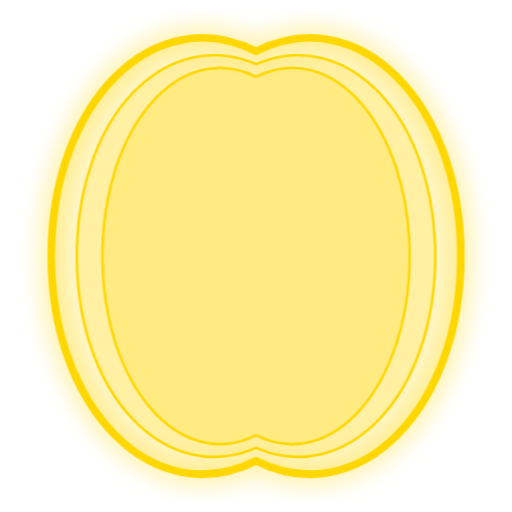
t = 0.00 s
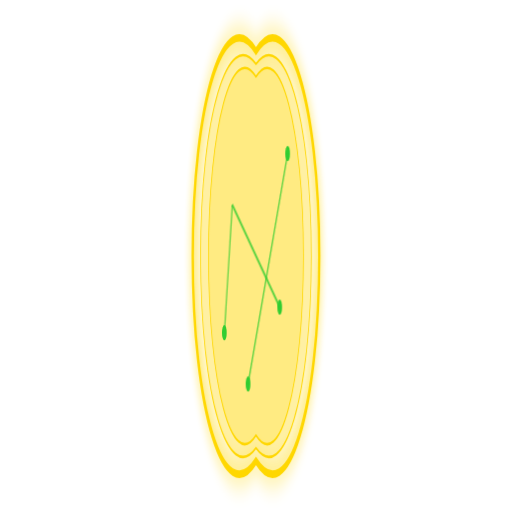
t = 2.00 s
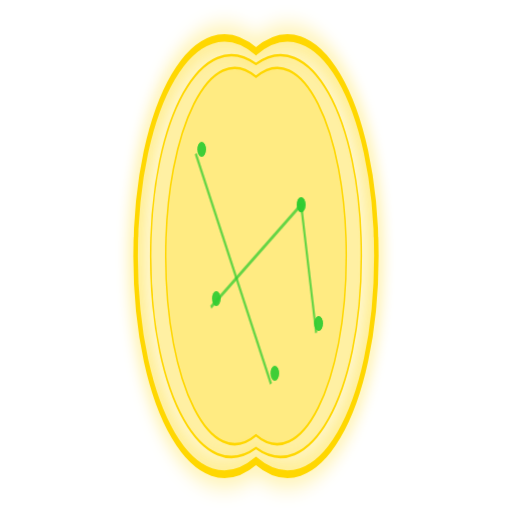
t = 3.50 s
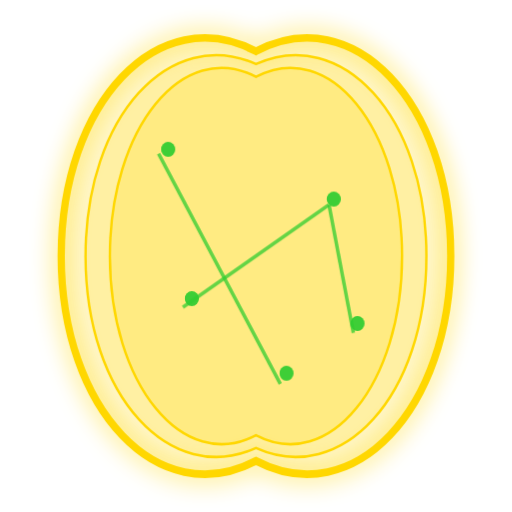
t = 5.50 s
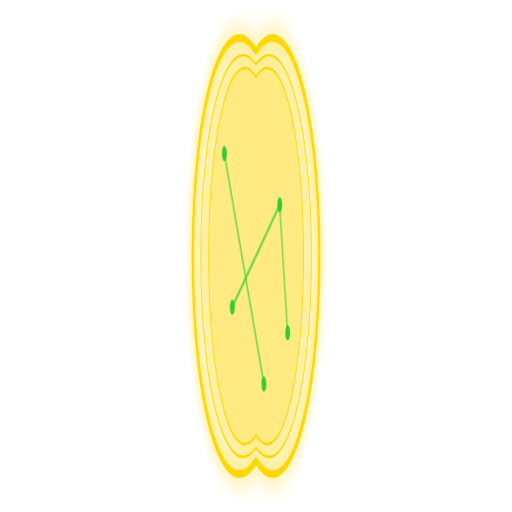
t = 7.00 s
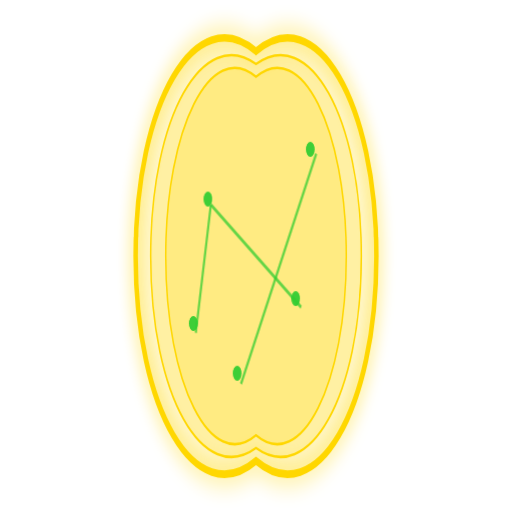
t = 8.50 s

The animated SVG that drew these frames (rendered in a browser with its animation timeline set to each time). Animation: 3 CSS @keyframes rules; frames cover the first 8.50 s, repeats indefinitely.

<svg width="200" height="200" viewBox="0 0 200 200" xmlns="http://www.w3.org/2000/svg" xmlns:xlink="http://www.w3.org/1999/xlink">
  <style>
    .brain-outline {
      fill: none;
      stroke: gold;
      stroke-width: 3;
      filter: drop-shadow(0 0 5px gold);
    }
    .brain-lobe {
      fill: rgba(255, 215, 0, 0.2); /* Gold mit Transparenz */
      stroke: gold;
      stroke-width: 1;
    }
    .neuron-dot {
      fill: limegreen;
      opacity: 0;
      animation: neuron-pulse 3s infinite ease-in-out;
    }
    .neuron-line {
      stroke: limegreen;
      stroke-width: 0.5;
      opacity: 0;
      animation: neuron-glow 3s infinite ease-in-out;
    }

    /* Rotation Animation für die gesamte Gruppe */
    .brain-group {
      transform-origin: 50% 50%;
      animation: rotate-brain 10s linear infinite; /* Langsame, kontinuierliche Drehung */
    }

    @keyframes rotate-brain {
      from { transform: rotateY(0deg); }
      to { transform: rotateY(360deg); }
    }

    @keyframes neuron-pulse {
      0% { opacity: 0; transform: scale(0.5); }
      20% { opacity: 1; transform: scale(1); }
      80% { opacity: 1; transform: scale(1); }
      100% { opacity: 0; transform: scale(0.5); }
    }
    @keyframes neuron-glow {
      0% { opacity: 0; stroke-width: 0.5; }
      20% { opacity: 0.8; stroke-width: 1.5; }
      80% { opacity: 0.8; stroke-width: 1.5; }
      100% { opacity: 0; stroke-width: 0.5; }
    }
    /* Delay for individual neurons */
    .neuron-dot:nth-child(2) { animation-delay: 0.5s; }
    .neuron-dot:nth-child(3) { animation-delay: 1s; }
    .neuron-dot:nth-child(4) { animation-delay: 1.5s; }
    .neuron-dot:nth-child(5) { animation-delay: 2s; }
    .neuron-line:nth-child(2) { animation-delay: 0.3s; }
    .neuron-line:nth-child(3) { animation-delay: 0.8s; }
  </style>

  <g class="brain-group">
    <path class="brain-lobe" d="M100 20 C140 0, 180 40, 180 100 C180 160, 140 200, 100 180 C60 200, 20 160, 20 100 C20 40, 60 0, 100 20 Z"/>
    <path class="brain-lobe" d="M100 25 C135 10, 170 45, 170 100 C170 155, 135 190, 100 175 C65 190, 30 155, 30 100 C30 45, 65 10, 100 25 Z"/>
    <path class="brain-lobe" d="M100 30 C130 15, 160 50, 160 100 C160 150, 130 185, 100 170 C70 185, 40 150, 40 100 C40 50, 70 15, 100 30 Z"/>

    <path class="brain-outline" d="M100 20 C140 0, 180 40, 180 100 C180 160, 140 200, 100 180 C60 200, 20 160, 20 100 C20 40, 60 0, 100 20 Z"/>

    <circle class="neuron-dot" cx="70" cy="80" r="3"/>
    <circle class="neuron-dot" cx="130" cy="120" r="3"/>
    <circle class="neuron-dot" cx="90" cy="150" r="3"/>
    <circle class="neuron-dot" cx="140" cy="60" r="3"/>
    <circle class="neuron-dot" cx="60" cy="130" r="3"/>

    <line class="neuron-line" x1="70" y1="80" x2="130" y2="120"/>
    <line class="neuron-line" x1="90" y1="150" x2="140" y2="60"/>
    <line class="neuron-line" x1="60" y1="130" x2="70" y2="80"/>
  </g>
</svg>
